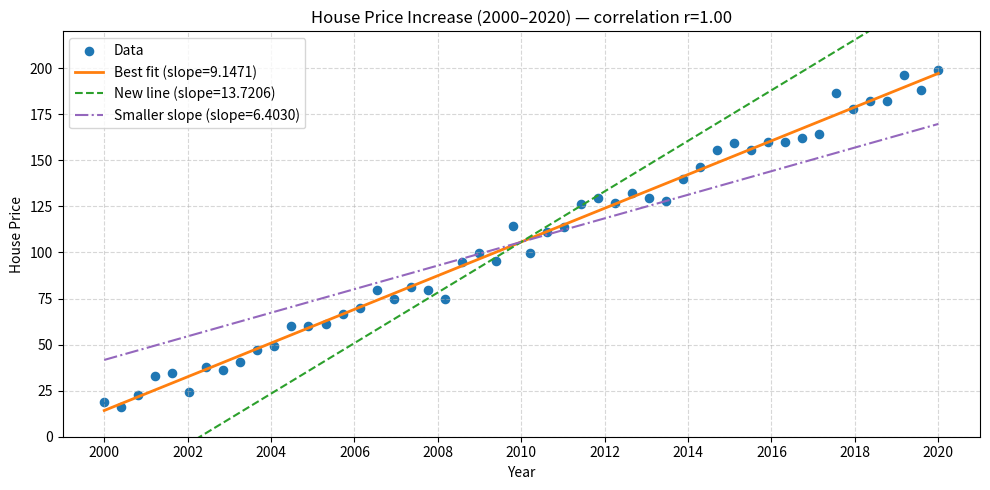
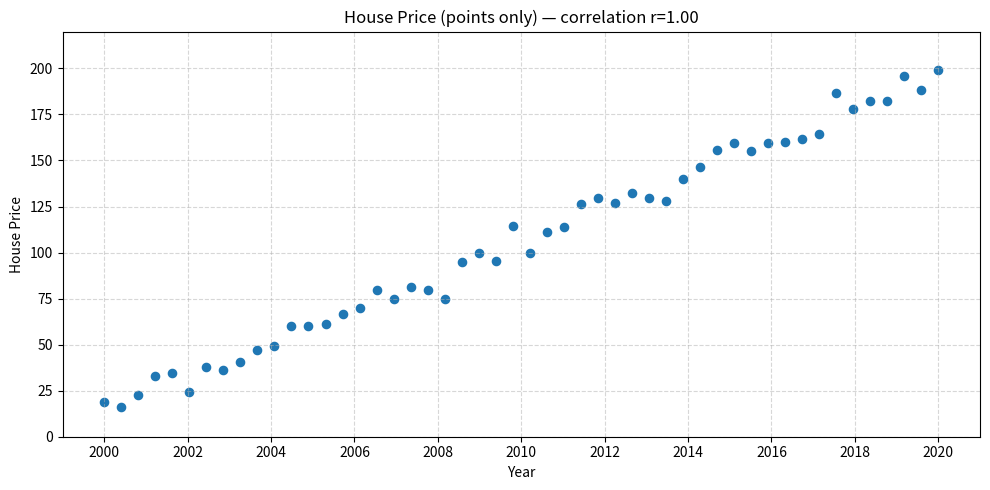
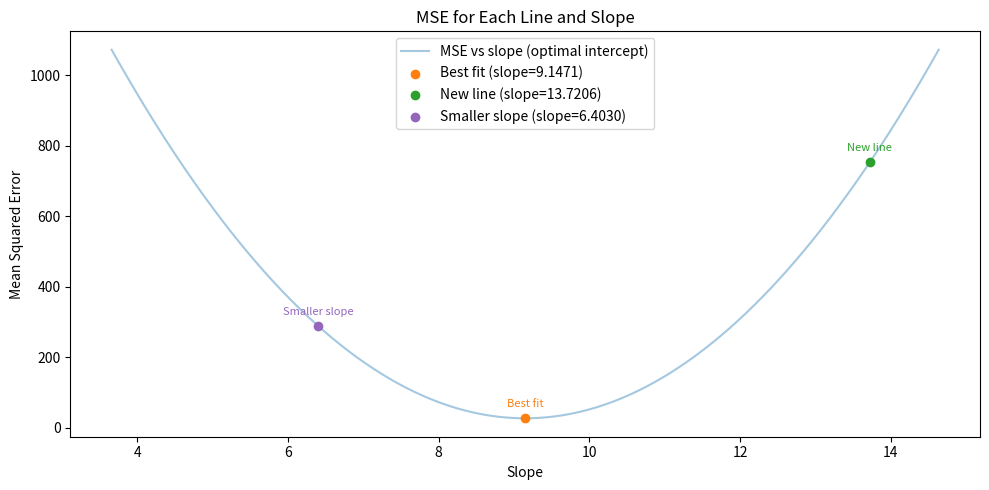
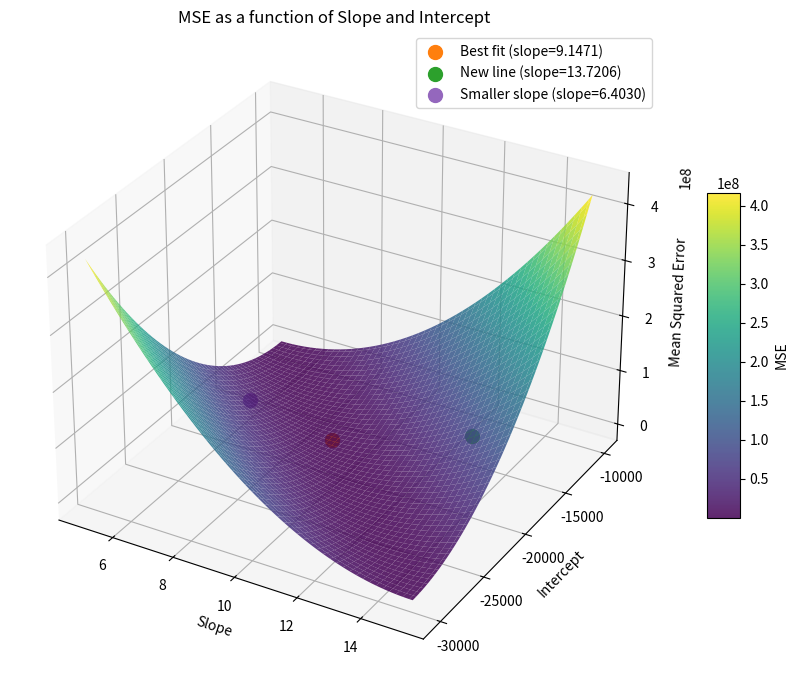

Recreate these plots in Python, in order.
import os
import numpy as np
import matplotlib.pyplot as plt

def plot_house_prices():
    np.random.seed(0)                          # reproducible noise
    years = np.linspace(2000, 2020, 50)        # 50 data points between 2000 and 2020
    prices_trend = np.linspace(10, 200, 50)    # underlying positive trend (millions)
    noise = np.random.normal(scale=5.0, size=50)
    prices = prices_trend + noise              # relatively positive relationship with small noise

    # fit a linear trend line for emphasis
    slope, intercept = np.polyfit(years, prices, 1)
    trend_line = slope * years + intercept
    corr = np.corrcoef(years, prices)[0, 1]

    plt.figure(figsize=(10, 5))
    # draw the data points as a scatter so they are not connected
    plt.scatter(years, prices, marker='o', color='tab:blue', s=35, label='Data')

    # best-fit trend line (for comparison) — show only this line (no illustrative lines)
    # To keep the plotted line exactly the same but show a small intercept value
    # in the label, express the equation around a reference year x0 (use the mean year).
    # show slope and a small intercept-like value (y0 = y at mean year) in the label
    x0 = int(round(years.mean()))
    y0 = slope * x0 + intercept  # value of best-fit at mean year
    plt.plot(years, trend_line, color='tab:orange', linewidth=2,
             label=f'Best fit (slope={slope:.4f})')

    # also plot a new line with a different slope, passing through (x0, y0)
    slope_new = slope * 1.5
    intercept_new = y0 - slope_new * x0  # ensures new line passes through (x0, y0)
    new_line = slope_new * years + intercept_new
    plt.plot(years, new_line, color='tab:green', linestyle='--', linewidth=1.5,
             label=f'New line (slope={slope_new:.4f})')

    # plot a new line with a smaller slope, also passing through (x0, y0)
    slope_small = slope * 0.7
    intercept_small = y0 - slope_small * x0
    new_line_small = slope_small * years + intercept_small
    plt.plot(years, new_line_small, color='tab:purple', linestyle='-.', linewidth=1.5,
             label=f'Smaller slope (slope={slope_small:.4f})')
    plt.xticks(range(2000, 2021, 2))
    plt.ylim(0, 220)
    plt.xlabel('Year')
    plt.ylabel('House Price')
    plt.title(f'House Price Increase (2000–2020) — correlation r={corr:.2f}')
    plt.grid(True, linestyle='--', alpha=0.5)
    plt.legend()
    plt.tight_layout()

    # save the full plot (with best-fit and illustrative lines)
    out_dir = os.path.dirname(__file__) if '__file__' in globals() else os.getcwd()
    full_path = os.path.join(out_dir, 'house_prices_with_lines.png')
    plt.savefig(full_path, dpi=150)
    plt.show()

    # create and save a separate figure that shows ONLY the data points (no lines)
    plt.figure(figsize=(10, 5))
    plt.scatter(years, prices, marker='o', color='tab:blue', s=35, label='Data')
    plt.xticks(range(2000, 2021, 2))
    plt.ylim(0, 220)
    plt.xlabel('Year')
    plt.ylabel('House Price')
    plt.title(f'House Price (points only) — correlation r={corr:.2f}')
    plt.grid(True, linestyle='--', alpha=0.5)
    plt.tight_layout()
    points_path = os.path.join(out_dir, 'house_prices_points_only.png')
    plt.savefig(points_path, dpi=150)
    plt.show()




    # --- Plot 2D MSE as a function of slope (with optimal intercept for each slope) ---
    x = years
    y = prices
    lines = [
        (slope, intercept, 'Best fit', 'tab:orange', '-'),
        (slope_new, intercept_new, 'New line', 'tab:green', '--'),
        (slope_small, intercept_small, 'Smaller slope', 'tab:purple', '-.'),
    ]
    slopes_range = np.linspace(slope * 0.4, slope * 1.6, 400)
    mses = []
    for m in slopes_range:
        b_opt = y.mean() - m * x.mean()
        preds = m * x + b_opt
        mses.append(np.mean((y - preds) ** 2))
    plt.figure(figsize=(10, 5))
    plt.plot(slopes_range, mses, color='tab:blue', alpha=0.4, label='MSE vs slope (optimal intercept)')
    # Always plot all three lines as points, even if their MSEs overlap
    for m, b, name, color, style in lines:
        mse = np.mean((y - (m * x + b)) ** 2)
        plt.scatter(m, mse, color=color, label=f"{name} (slope={m:.4f})", zorder=5)
        plt.annotate(name, (m, mse), textcoords="offset points", xytext=(0,8), ha='center', fontsize=8, color=color)
    plt.xlabel('Slope')
    plt.ylabel('Mean Squared Error')
    plt.title('MSE for Each Line and Slope')
    plt.legend()
    plt.tight_layout()
    mse2d_path = os.path.join(out_dir, 'mse_lines_2d.png')
    plt.savefig(mse2d_path, dpi=150)
    plt.show()
    print(f'Saved 2D MSE plot:\n - {mse2d_path}')

    # --- Plot 3D MSE as a function of slope and intercept ---
    from mpl_toolkits.mplot3d import Axes3D
    x_mean = x.mean()
    y_mean = y.mean()

    # Use the original intercepts from our first plot to show their true MSE values
    # (This is correct, but let's add a debug print to confirm values)
    print(f"Best fit intercept: {intercept:.4f}, New line intercept: {intercept_new:.4f}, Smaller slope intercept: {intercept_small:.4f}")
    print(f"Best fit slope: {slope:.4f}, New line slope: {slope_new:.4f}, Smaller slope: {slope_small:.4f}")
    print(f"Best fit line: y = {slope:.4f}x + {intercept:.4f}")
    print(f"New line: y = {slope_new:.4f}x + {intercept_new:.4f}")
    print(f"Smaller slope line: y = {slope_small:.4f}x + {intercept_small:.4f}")

    # For the 3D plot, use the same intercept (best-fit) for all lines so only the best-fit line is at the minimum
    lines_3d = [
        (slope, intercept, 'Best fit', 'tab:orange', '-'),
        (slope_new, intercept, 'New line', 'tab:green', '--'),
        (slope_small, intercept, 'Smaller slope', 'tab:purple', '-.'),
    ]

    # Find the range of all three lines' slopes and intercepts
    all_slopes = [slope, slope_new, slope_small]
    all_intercepts = [intercept, intercept_new, intercept_small]
    slope_min, slope_max = min(all_slopes), max(all_slopes)
    intercept_min, intercept_max = min(all_intercepts), max(all_intercepts)

    # Expand ranges to ensure all points are visible
    slope_range = np.linspace(slope_min - 0.2 * (slope_max - slope_min), 
                               slope_max + 0.2 * (slope_max - slope_min), 100)
    intercept_range = np.linspace(intercept_min - 0.2 * (intercept_max - intercept_min), 
                                   intercept_max + 0.2 * (intercept_max - intercept_min), 100)
    S, B = np.meshgrid(slope_range, intercept_range)
    # Use broadcasting for correct 3D MSE bowl
    X = x[None, None, :]  # shape (1, 1, N)
    S_ = S[:, :, None]    # shape (M, M, 1)
    B_ = B[:, :, None]    # shape (M, M, 1)
    Y = y[None, None, :]  # shape (1, 1, N)
    preds = S_ * X + B_
    MSE = np.mean((Y - preds) ** 2, axis=2)

    fig = plt.figure(figsize=(10, 7))
    ax = fig.add_subplot(111, projection='3d')
    surf = ax.plot_surface(S, B, MSE, cmap='viridis', alpha=0.85, edgecolor='none')
    ax.set_xlabel('Slope')
    ax.set_ylabel('Intercept')
    ax.set_zlabel('Mean Squared Error')
    ax.set_title('MSE as a function of Slope and Intercept')
    fig.colorbar(surf, shrink=0.5, aspect=10, label='MSE')

    # Mark the three lines' (slope, intercept, mse) points
    for m, b, name, color, style in lines_3d:
        preds = m * x + b
        mse_val = np.mean((y - preds) ** 2)
        print(f"{name}: slope={m:.4f}, intercept={b:.4f}, MSE={mse_val:.4f}")
        ax.scatter(m, b, mse_val, color=color, s=100, marker='o', label=f"{name} (slope={m:.4f})", zorder=10)
    ax.legend()
    plt.tight_layout()
    mse3d_path = os.path.join(out_dir, 'mse_lines_3d.png')
    plt.savefig(mse3d_path, dpi=150)
    plt.show()
    print(f'Saved 3D MSE plot:\n - {mse3d_path}')



if __name__ == "__main__":
    plot_house_prices()